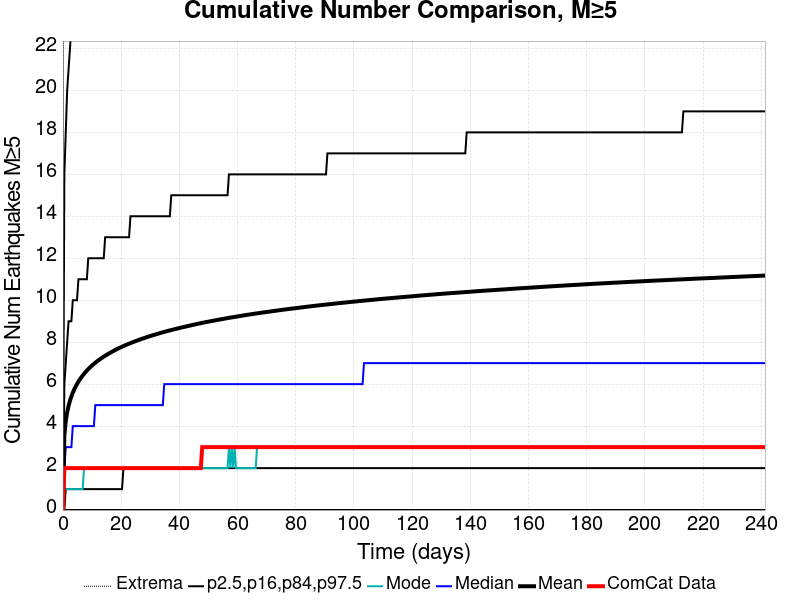

Values plotted in this chart, from the file beside it:
Time (days), ComCat Data, Simulation Mean, Simulation Median, Simulation Mode, Simulation Minimum, Simulation Maximum, 2.5 %-ile, 16 %-ile, 84 %-ile, 97.5 %-ile
0.0, 0.0, 0.0, 0.0, 0.0, 0.0, 0.0, 0.0, 0.0, 0.0, 0.0
0.4836, 2.0, 3.553, 2.0, 1.0, 0.0, 194.0, 0.0, 0.0, 6.0, 16.0
0.9671, 2.0, 4.237, 3.0, 1.0, 0.0, 228.0, 0.0, 1.0, 7.0, 18.0
1.451, 2.0, 4.66, 3.0, 1.0, 0.0, 250.0, 0.0, 1.0, 8.0, 20.0
1.934, 2.0, 4.967, 3.0, 1.0, 0.0, 273.0, 0.0, 1.0, 9.0, 21.0
2.418, 2.0, 5.213, 3.0, 1.0, 0.0, 287.0, 0.0, 1.0, 9.0, 22.0
2.901, 2.0, 5.416, 3.0, 1.0, 0.0, 299.0, 0.0, 1.0, 9.0, 23.0
3.385, 2.0, 5.591, 4.0, 1.0, 0.0, 308.0, 0.0, 1.0, 10.0, 24.0
3.869, 2.0, 5.745, 4.0, 1.0, 0.0, 312.0, 0.0, 1.0, 10.0, 24.0
4.352, 2.0, 5.882, 4.0, 1.0, 0.0, 318.0, 0.0, 1.0, 10.0, 25.0
4.836, 2.0, 6.007, 4.0, 1.0, 0.0, 322.0, 0.0, 1.0, 10.0, 25.0
5.319, 2.0, 6.12, 4.0, 1.0, 0.0, 323.0, 0.0, 1.0, 11.0, 26.0
5.803, 2.0, 6.225, 4.0, 1.0, 0.0, 327.0, 0.0, 1.0, 11.0, 26.0
6.286, 2.0, 6.318, 4.0, 1.0, 0.0, 329.0, 0.0, 1.0, 11.0, 27.0
6.77, 2.0, 6.409, 4.0, 1.0, 0.0, 330.0, 0.0, 1.0, 11.0, 27.0
7.254, 2.0, 6.493, 4.0, 2.0, 0.0, 331.0, 0.0, 1.0, 11.0, 27.0
7.737, 2.0, 6.572, 4.0, 2.0, 0.0, 336.0, 0.0, 1.0, 11.0, 28.0
8.221, 2.0, 6.648, 4.0, 2.0, 0.0, 339.0, 0.0, 1.0, 11.0, 28.0
8.704, 2.0, 6.717, 4.0, 2.0, 0.0, 343.0, 0.0, 1.0, 12.0, 28.0
9.188, 2.0, 6.783, 4.0, 2.0, 0.0, 346.0, 0.0, 1.0, 12.0, 28.0
9.671, 2.0, 6.847, 4.0, 2.0, 0.0, 349.0, 0.0, 1.0, 12.0, 29.0
10.15, 2.0, 6.908, 4.0, 2.0, 0.0, 351.0, 0.0, 1.0, 12.0, 29.0
10.64, 2.0, 6.965, 4.0, 2.0, 0.0, 352.0, 0.0, 1.0, 12.0, 29.0
11.12, 2.0, 7.021, 5.0, 2.0, 0.0, 356.0, 0.0, 1.0, 12.0, 29.0
11.61, 2.0, 7.074, 5.0, 2.0, 0.0, 360.0, 0.0, 1.0, 12.0, 30.0
12.09, 2.0, 7.125, 5.0, 2.0, 0.0, 363.0, 0.0, 1.0, 12.0, 30.0
12.57, 2.0, 7.173, 5.0, 2.0, 0.0, 365.0, 0.0, 1.0, 12.0, 30.0
13.06, 2.0, 7.221, 5.0, 2.0, 0.0, 369.0, 0.0, 1.0, 12.0, 30.0
13.54, 2.0, 7.266, 5.0, 2.0, 0.0, 370.0, 0.0, 1.0, 12.0, 30.0
14.02, 2.0, 7.311, 5.0, 2.0, 0.0, 373.0, 0.0, 1.0, 12.0, 30.0
14.51, 2.0, 7.355, 5.0, 2.0, 0.0, 374.0, 0.0, 1.0, 13.0, 31.0
14.99, 2.0, 7.395, 5.0, 2.0, 0.0, 375.0, 0.0, 1.0, 13.0, 31.0
15.47, 2.0, 7.436, 5.0, 2.0, 0.0, 377.0, 0.0, 1.0, 13.0, 31.0
15.96, 2.0, 7.475, 5.0, 2.0, 0.0, 380.0, 0.0, 1.0, 13.0, 31.0
16.44, 2.0, 7.512, 5.0, 2.0, 0.0, 382.0, 0.0, 1.0, 13.0, 31.0
16.92, 2.0, 7.55, 5.0, 2.0, 0.0, 385.0, 0.0, 1.0, 13.0, 31.0
17.41, 2.0, 7.587, 5.0, 2.0, 0.0, 387.0, 0.0, 1.0, 13.0, 32.0
17.89, 2.0, 7.624, 5.0, 2.0, 0.0, 391.0, 0.0, 1.0, 13.0, 32.0
18.38, 2.0, 7.658, 5.0, 2.0, 0.0, 392.0, 0.0, 1.0, 13.0, 32.0
18.86, 2.0, 7.69, 5.0, 2.0, 0.0, 395.0, 0.0, 1.0, 13.0, 32.0
19.34, 2.0, 7.723, 5.0, 2.0, 0.0, 395.0, 0.0, 1.0, 13.0, 32.0
19.83, 2.0, 7.754, 5.0, 2.0, 0.0, 397.0, 0.0, 1.0, 13.0, 32.0
20.31, 2.0, 7.786, 5.0, 2.0, 0.0, 400.0, 0.0, 1.0, 13.0, 32.0
20.79, 2.0, 7.815, 5.0, 2.0, 0.0, 400.0, 0.0, 2.0, 13.0, 32.0
21.28, 2.0, 7.845, 5.0, 2.0, 0.0, 402.0, 0.0, 2.0, 13.0, 33.0
21.76, 2.0, 7.873, 5.0, 2.0, 0.0, 404.0, 0.0, 2.0, 13.0, 33.0
22.24, 2.0, 7.902, 5.0, 2.0, 0.0, 404.0, 0.0, 2.0, 13.0, 33.0
22.73, 2.0, 7.93, 5.0, 2.0, 0.0, 405.0, 0.0, 2.0, 13.0, 33.0
23.21, 2.0, 7.956, 5.0, 2.0, 0.0, 406.0, 0.0, 2.0, 14.0, 33.0
23.69, 2.0, 7.983, 5.0, 2.0, 0.0, 407.0, 0.0, 2.0, 14.0, 33.0
24.18, 2.0, 8.009, 5.0, 2.0, 0.0, 407.0, 0.0, 2.0, 14.0, 33.0
24.66, 2.0, 8.036, 5.0, 2.0, 0.0, 409.0, 0.0, 2.0, 14.0, 33.0
25.15, 2.0, 8.061, 5.0, 2.0, 0.0, 409.0, 0.0, 2.0, 14.0, 33.0
25.63, 2.0, 8.086, 5.0, 2.0, 0.0, 411.0, 0.0, 2.0, 14.0, 34.0
26.11, 2.0, 8.11, 5.0, 2.0, 0.0, 412.0, 0.0, 2.0, 14.0, 34.0
26.6, 2.0, 8.134, 5.0, 2.0, 0.0, 415.0, 0.0, 2.0, 14.0, 34.0
27.08, 2.0, 8.157, 5.0, 2.0, 0.0, 415.0, 0.0, 2.0, 14.0, 34.0
27.56, 2.0, 8.18, 5.0, 2.0, 0.0, 418.0, 0.0, 2.0, 14.0, 34.0
28.05, 2.0, 8.202, 5.0, 2.0, 0.0, 418.0, 0.0, 2.0, 14.0, 34.0
28.53, 2.0, 8.225, 5.0, 2.0, 0.0, 419.0, 0.0, 2.0, 14.0, 34.0
... 440 more rows
